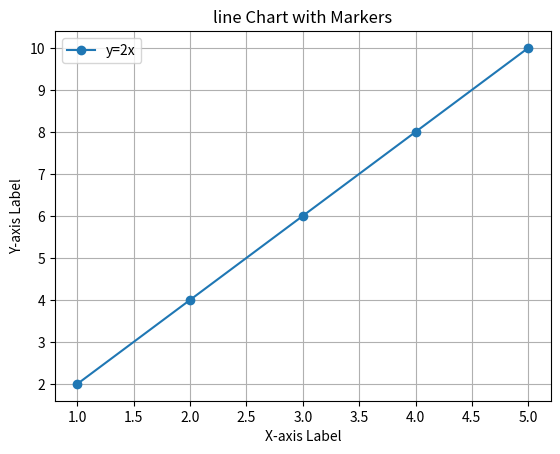

Write the Python code that produced this figure.
import matplotlib.pyplot as plt
import numpy as np

x = np.array([1,2,3,4,5]) 
y = [2,4,6,8,10]

plt.plot(x, y,marker='o', linestyle='-', label='y=2x') 

plt.xlabel("X-axis Label")
plt.ylabel("Y-axis Label")
plt.title("line Chart with Markers")
plt.legend()
plt.grid(True) 
plt.show()
